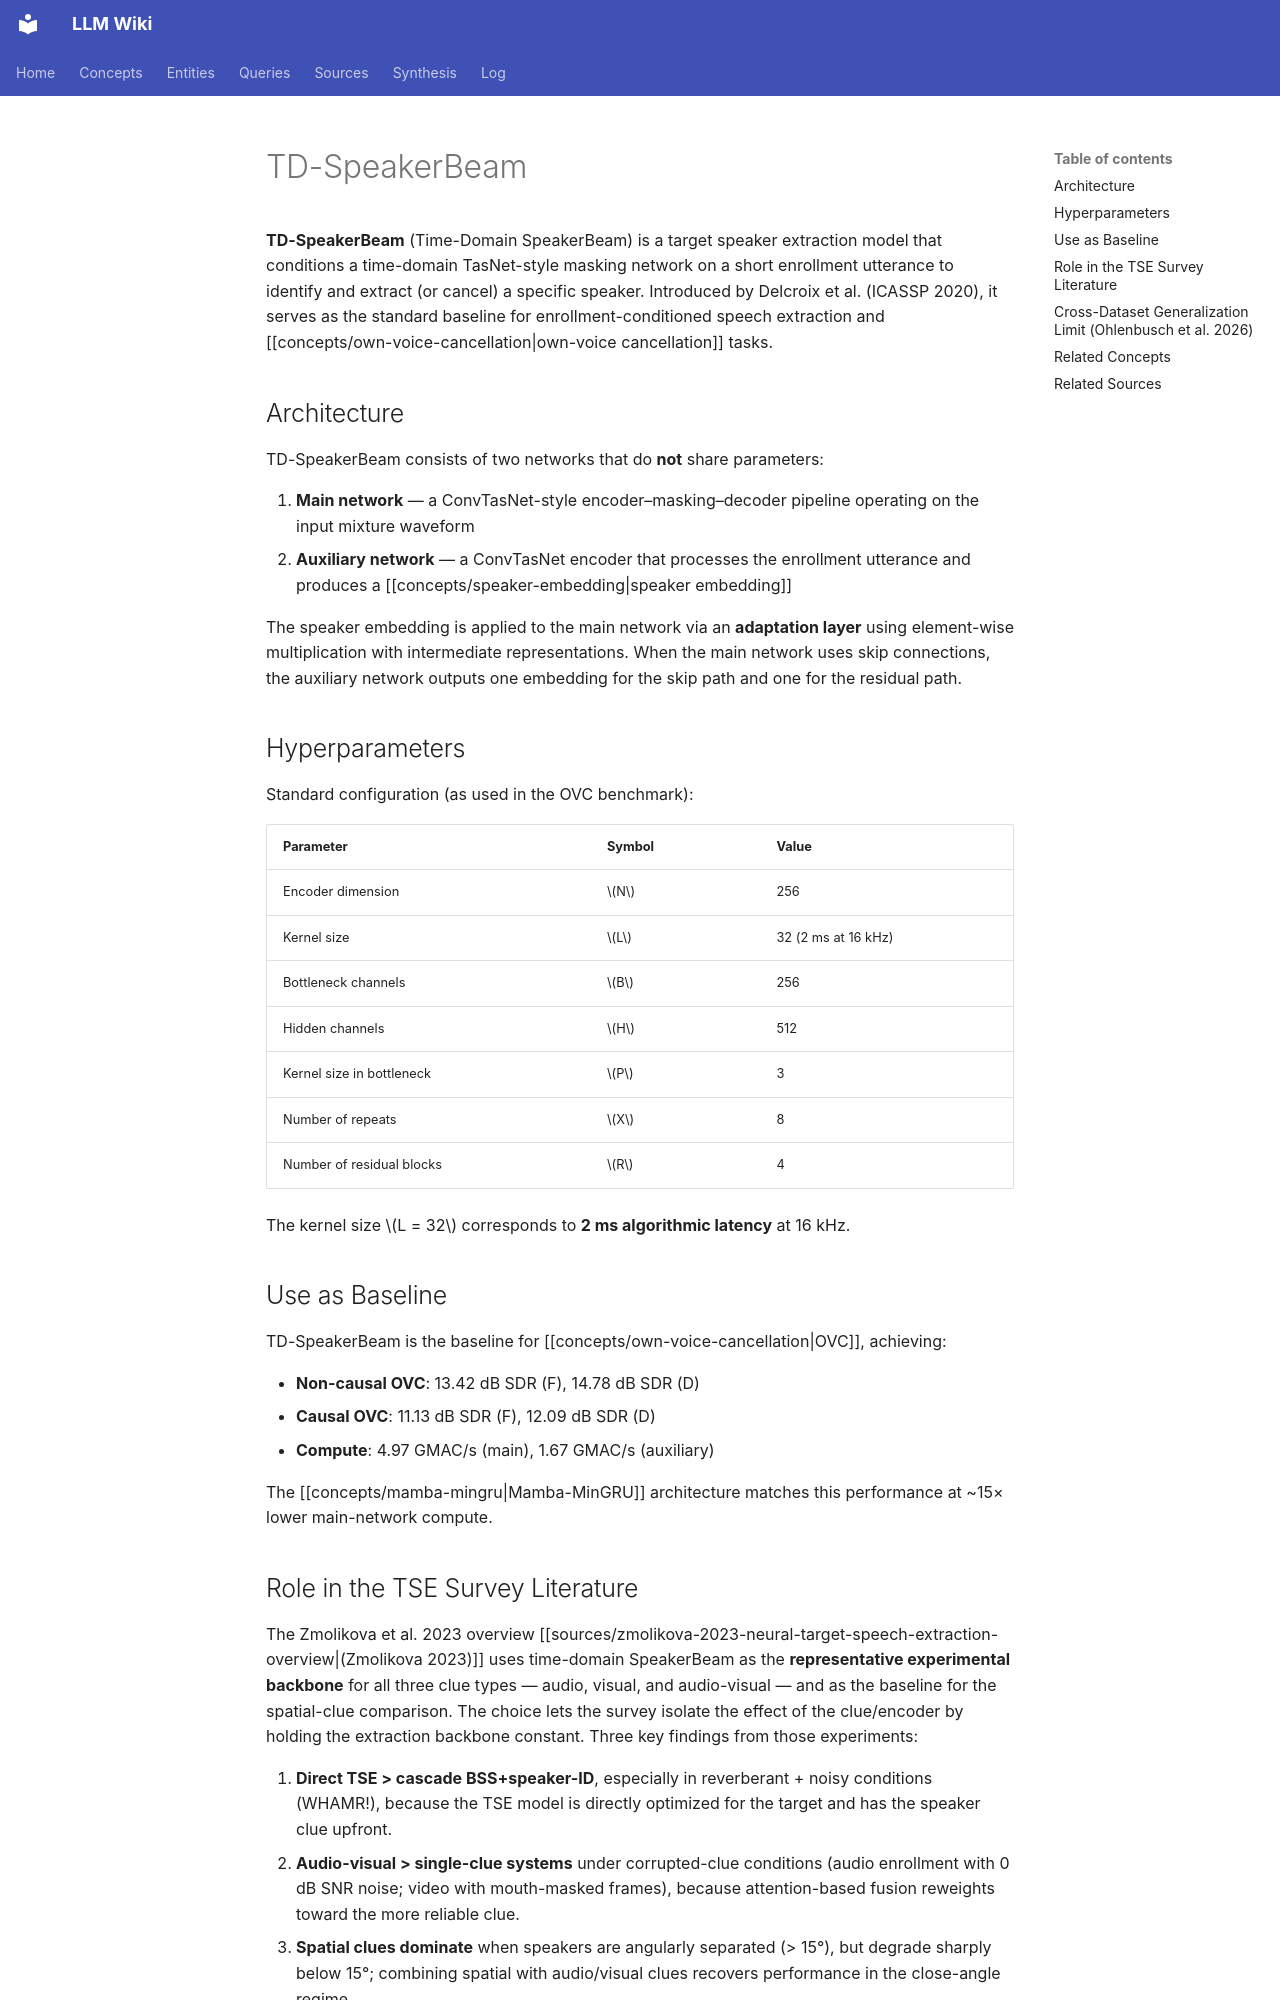

repository: proudzhu/llm-wiki · page: concepts/td-speakerbeam.html · generator: mkdocs

---
type: concept
created: 2026-07-10
updated: 2026-10-07
sources:
  - raw/papers/ostergaard-2026-own-voice-cancellation/full-text.md
  - raw/papers/zmolikova-2023-neural-target-speech-extraction-overview/full-text.md
  - raw/papers/ohlenbusch-2026-pas-se/full-text.md
tags:
  - neural-network
  - speech-enhancement
  - target-speaker-extraction
  - time-domain
  - speaker-conditioning
---

# TD-SpeakerBeam

**TD-SpeakerBeam** (Time-Domain SpeakerBeam) is a target speaker extraction model that conditions a time-domain TasNet-style masking network on a short enrollment utterance to identify and extract (or cancel) a specific speaker. Introduced by Delcroix et al. (ICASSP 2020), it serves as the standard baseline for enrollment-conditioned speech extraction and [[concepts/own-voice-cancellation|own-voice cancellation]] tasks.

## Architecture

TD-SpeakerBeam consists of two networks that do **not** share parameters:

1. **Main network** — a ConvTasNet-style encoder–masking–decoder pipeline operating on the input mixture waveform
2. **Auxiliary network** — a ConvTasNet encoder that processes the enrollment utterance and produces a [[concepts/speaker-embedding|speaker embedding]]

The speaker embedding is applied to the main network via an **adaptation layer** using element-wise multiplication with intermediate representations. When the main network uses skip connections, the auxiliary network outputs one embedding for the skip path and one for the residual path.

## Hyperparameters

Standard configuration (as used in the OVC benchmark):

| Parameter | Symbol | Value |
|-----------|--------|-------|
| Encoder dimension | $N$ | 256 |
| Kernel size | $L$ | 32 (2 ms at 16 kHz) |
| Bottleneck channels | $B$ | 256 |
| Hidden channels | $H$ | 512 |
| Kernel size in bottleneck | $P$ | 3 |
| Number of repeats | $X$ | 8 |
| Number of residual blocks | $R$ | 4 |

The kernel size $L = 32$ corresponds to **2 ms algorithmic latency** at 16 kHz.

## Use as Baseline

TD-SpeakerBeam is the baseline for [[concepts/own-voice-cancellation|OVC]], achieving:

- **Non-causal OVC**: 13.42 dB SDR (F), 14.78 dB SDR (D)
- **Causal OVC**: 11.13 dB SDR (F), 12.09 dB SDR (D)
- **Compute**: 4.97 GMAC/s (main), 1.67 GMAC/s (auxiliary)

The [[concepts/mamba-mingru|Mamba-MinGRU]] architecture matches this performance at ~15× lower main-network compute.
